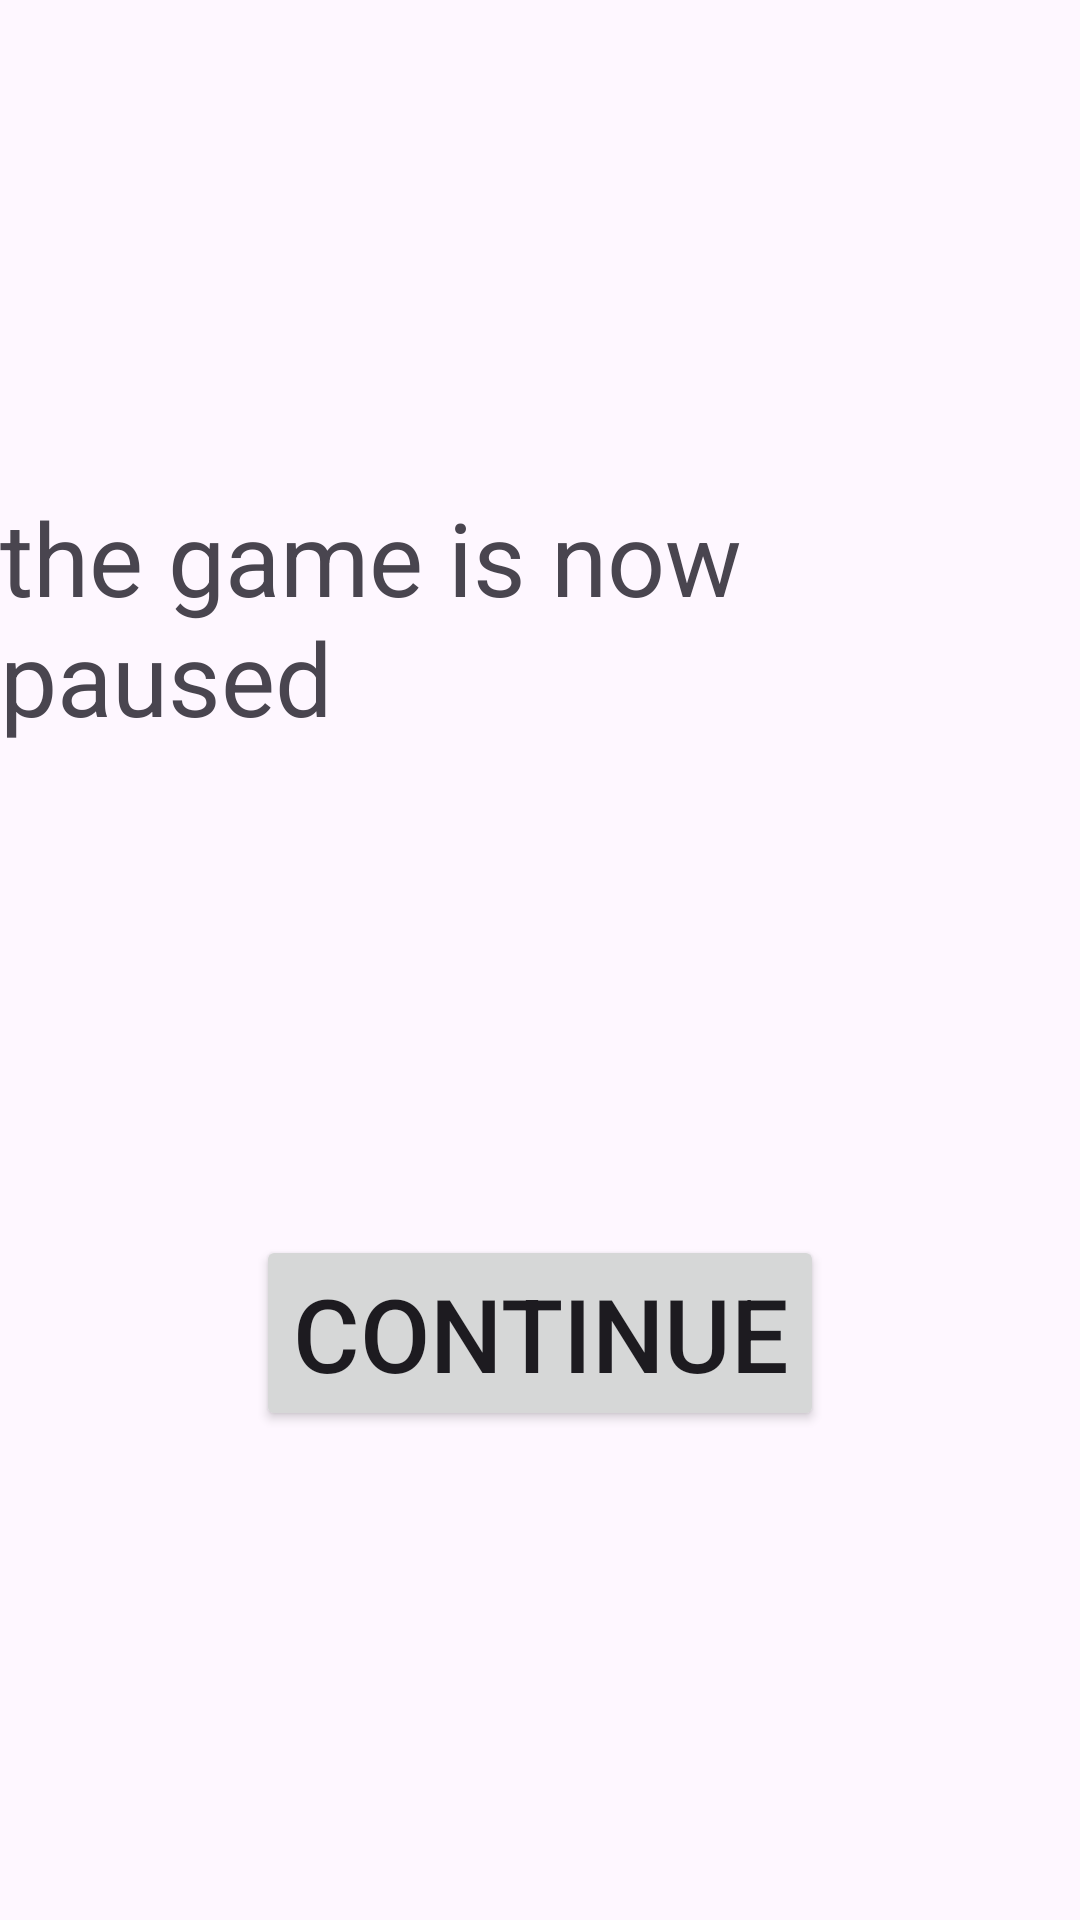

Produce the Android XML layout that renders to this screen, including the resource entries it uses.
<!-- AndroidManifest.xml: application theme Theme.RockPaperScissorsGAME -->
<!-- res/layout/activity_pause.xml -->
<?xml version="1.0" encoding="utf-8"?>
<androidx.constraintlayout.widget.ConstraintLayout
    xmlns:android="http://schemas.android.com/apk/res/android"
    xmlns:app="http://schemas.android.com/apk/res-auto"
    xmlns:tools="http://schemas.android.com/tools"
    android:id="@+id/main"
    android:layout_width="match_parent"
    android:layout_height="match_parent"
    tools:context=".Pause"
>

    <TextView
        android:id="@+id/txt_paused"
        android:layout_width="wrap_content"
        android:layout_height="wrap_content"
        android:text="@string/the_game_is_now_paused"
        android:textSize="34sp"
        app:layout_constraintEnd_toEndOf="parent"
        app:layout_constraintStart_toStartOf="parent"
        app:layout_constraintTop_toTopOf="parent"
        app:layout_constraintBottom_toTopOf="@+id/btn_play"
    />

    <Button
        android:id="@+id/btn_play"
        android:layout_width="wrap_content"
        android:layout_height="wrap_content"
        android:text="@string/continue_game"
        android:textColorLink="@color/black"
        android:textSize="34sp"
        app:layout_constraintEnd_toEndOf="parent"
        app:layout_constraintStart_toStartOf="parent"
        app:layout_constraintTop_toBottomOf="@+id/txt_paused"
        app:layout_constraintBottom_toBottomOf="parent"
    />

</androidx.constraintlayout.widget.ConstraintLayout>
<!-- resources referenced by this layout -->
<resources>
  <color name="black">#FF000000</color>
  <string name="continue_game">CONTINUE</string>
  <string name="the_game_is_now_paused">the game is now paused</string>
  <style name="Theme.RockPaperScissorsGAME" parent="Base.Theme.RockPaperScissorsGAME" />
  <style name="Base.Theme.RockPaperScissorsGAME" parent="Theme.Material3.DayNight.NoActionBar">
          
          <item name="colorPrimary">@color/navy</item>
          <item name="colorPrimaryVariant">@color/navy</item>
      </style>
  <color name="navy">#000080</color>
</resources>
